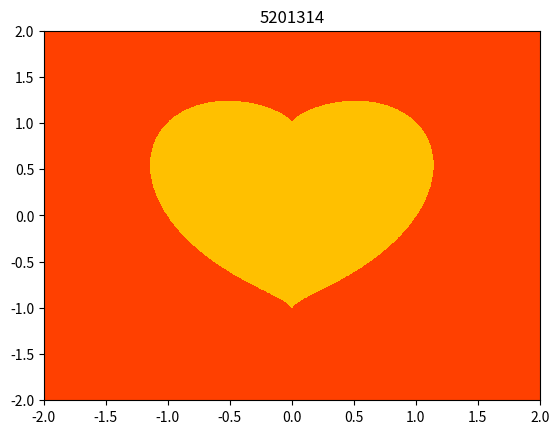

Reproduce this figure in Python.
# -*- coding:utf-8 -*-
# @Python Version: 3.7
# @Time: 2020/3/14 13:14
# @Author: Michael Ming
# @Website: https://michael.blog.csdn.net/
# @File: Valentine'sDay.py
# @Reference: 
import matplotlib.pyplot as plt
import numpy as np
from decimal import Decimal
from decimal import getcontext
import time


def heartfunc(x, y):
    return (x ** 2 + y ** 2 - 1) ** 3 - x ** 2 * y ** 3 <= 0


def cal_pi(precision):
    getcontext().prec = precision
    return sum(1 / Decimal(16) ** k *
               (Decimal(4) / (8 * k + 1) -
                Decimal(2) / (8 * k + 4) -
                Decimal(1) / (8 * k + 5) -
                Decimal(1) / (8 * k + 6)) for k in range(precision))


def printer(text, delay=0.1314):
    """打字机效果"""
    for ch in text:
        print(ch, end='', flush=True)
        time.sleep(delay)


if __name__ == '__main__':
    n = 1314
    x = np.linspace(-2, 2, n)
    y = np.linspace(-2, 2, n)
    X, Y = np.meshgrid(x, y)
    plt.contourf(X, Y, heartfunc(X, Y), cmap=plt.cm.autumn)
    # 颜色查询 https://matplotlib.org/examples/color/colormaps_reference.html
    plt.title("5201314")
    plt.show()

    loveInPi = str(cal_pi(1314))
    heart = ['5', '2', '0', '1', '3', '1', '4']
    iloveyou = "5201314"
    love = ""
    i, j = 0, 0
    while love != iloveyou:
        if loveInPi[i] == heart[j]:
            love += loveInPi[i]
            j += 1
        i += 1
    printer("Michael在圆周率中找到了爱的誓言：" + love + " to my love!")
